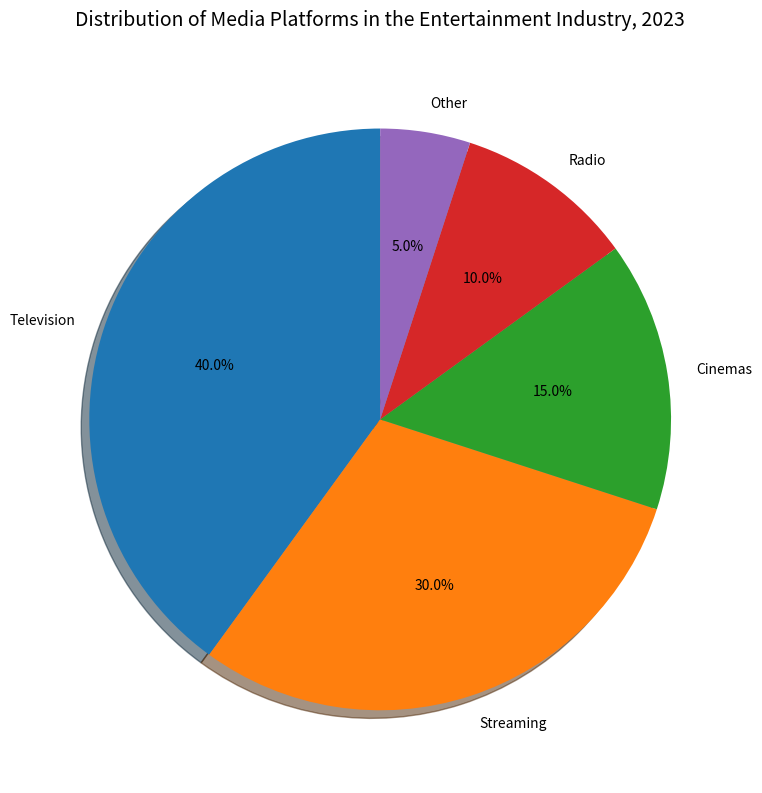

Recreate this plot in Python. (Note: this script raises an exception after producing the figure.)

import matplotlib.pyplot as plt
import numpy as np

# Create a figure
fig = plt.figure(figsize=(8,8))

# Plot data
data = np.array([40,30,15,10,5])
labels = ['Television', 'Streaming', 'Cinemas', 'Radio', 'Other']
explode = (0, 0, 0, 0, 0)
plt.pie(data, explode=explode, labels=labels, autopct='%1.1f%%', shadow=True, startangle=90)

# Set title
plt.title('Distribution of Media Platforms in the Entertainment Industry, 2023', fontsize=14, y=1.03)

# Resize image
plt.tight_layout()

# Save image
plt.savefig('pie chart/png/180.png', dpi=300)

# Clear image
plt.clf()
